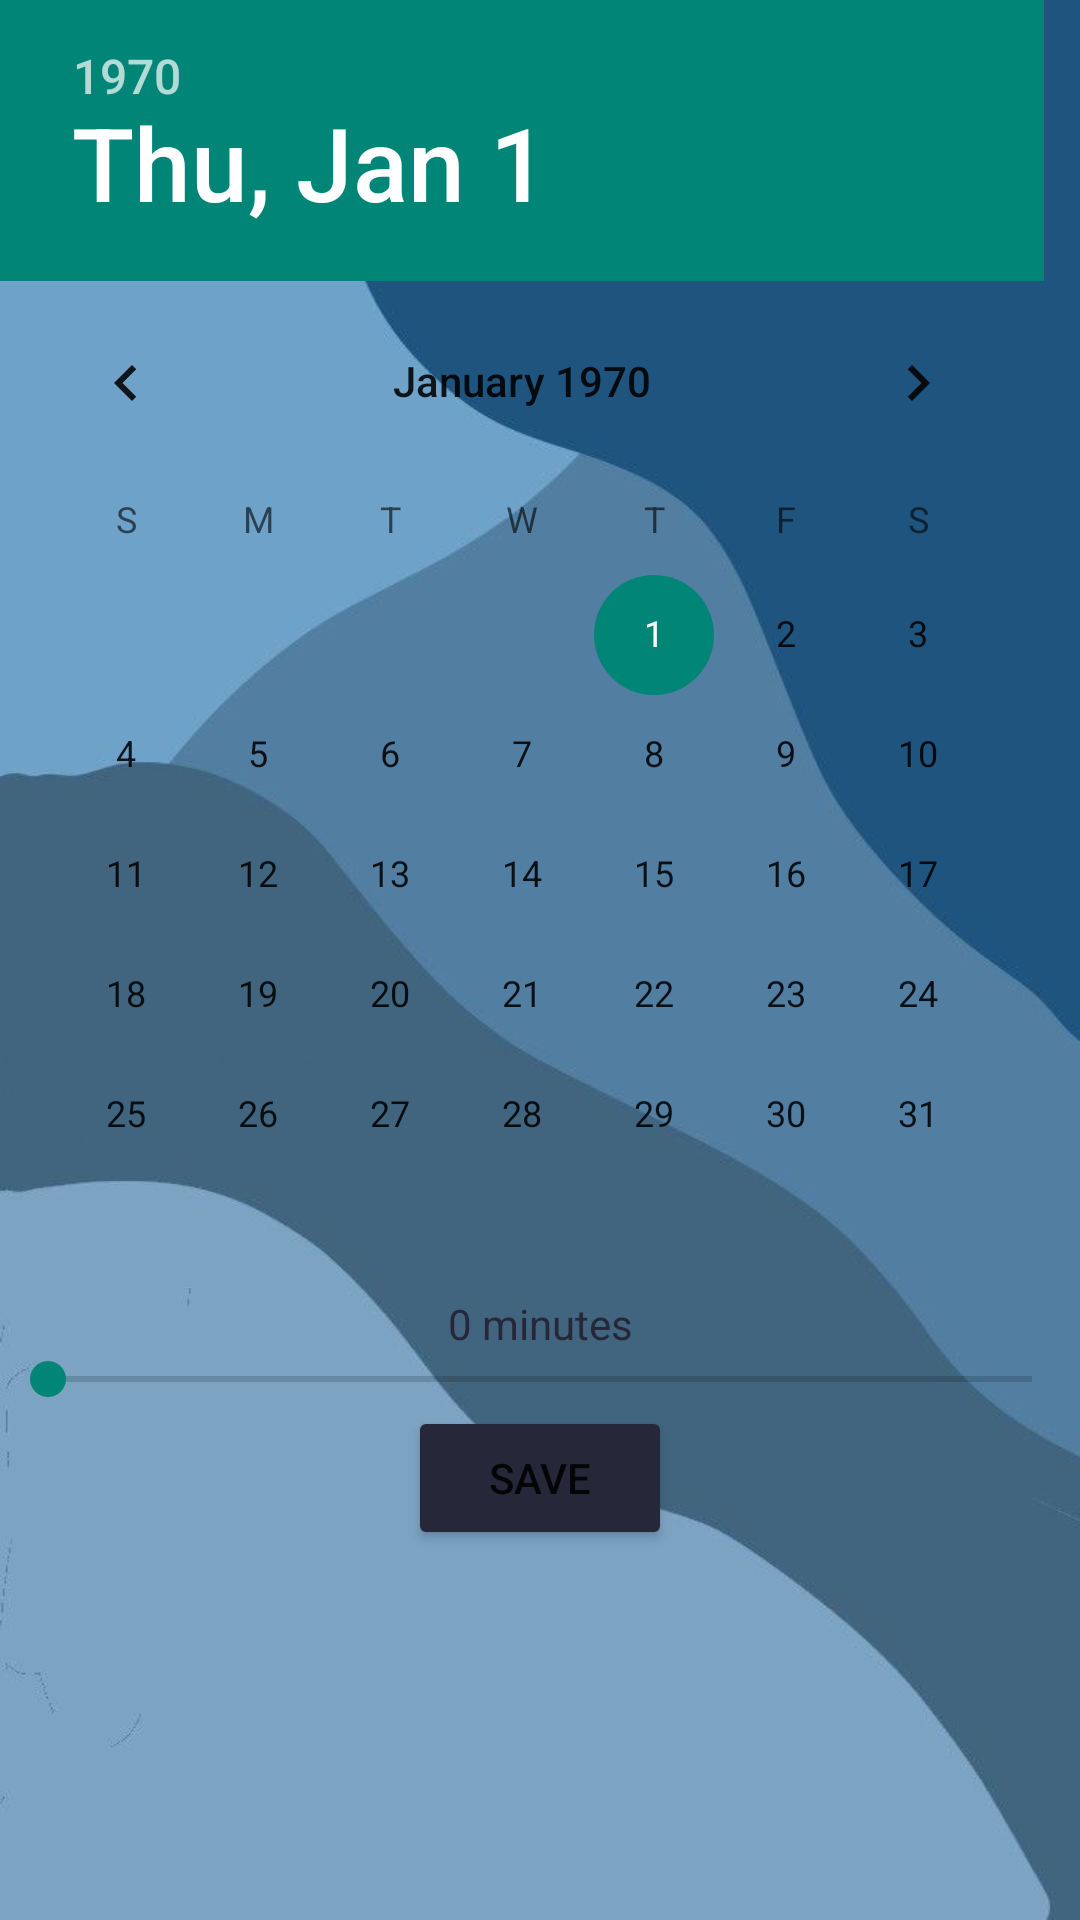

Here is an Android app screen rendered from its layout file. Give the layout XML and the strings, colors and styles it references.
<!-- AndroidManifest.xml: application theme Theme.ShapeShift -->
<!-- res/layout/activity_workoutlog.xml -->
<?xml version="1.0" encoding="utf-8"?>
<androidx.constraintlayout.widget.ConstraintLayout xmlns:android="http://schemas.android.com/apk/res/android"
    xmlns:app="http://schemas.android.com/apk/res-auto"
    xmlns:tools="http://schemas.android.com/tools"
    android:layout_width="match_parent"
    android:layout_height="match_parent"
    android:background="@drawable/bg8"
    >

    <DatePicker
        android:id="@+id/datePicker"
        android:layout_width="0dp"
        android:layout_height="wrap_content"
        app:layout_constraintEnd_toEndOf="parent"
        app:layout_constraintStart_toStartOf="parent"
        app:layout_constraintTop_toTopOf="parent" />

    <TextView
        android:id="@+id/textViewDuration"
        android:layout_width="wrap_content"
        android:layout_height="wrap_content"
        android:text="0 minutes"
        android:textColor="#26283A"
        app:layout_constraintTop_toBottomOf="@+id/datePicker"
        app:layout_constraintStart_toStartOf="parent"
        app:layout_constraintEnd_toEndOf="parent" />

    <SeekBar
        android:id="@+id/seekBar"
        android:layout_width="0dp"
        android:layout_height="wrap_content"
        android:max="240"
        android:outlineAmbientShadowColor="#26283A"
        app:layout_constraintTop_toBottomOf="@+id/textViewDuration"
        app:layout_constraintEnd_toEndOf="parent"
        app:layout_constraintStart_toStartOf="parent" />

    <Button
        android:id="@+id/buttonSave"
        android:layout_width="wrap_content"
        android:layout_height="wrap_content"
        android:text="Save"
        android:backgroundTint="#26283A"
        app:layout_constraintTop_toBottomOf="@+id/seekBar"
        app:layout_constraintEnd_toEndOf="parent"
        app:layout_constraintStart_toStartOf="parent" />

    <ListView
        android:id="@+id/listView"
        android:layout_width="0dp"
        android:layout_height="0dp"
        app:layout_constraintTop_toBottomOf="@+id/buttonSave"
        app:layout_constraintBottom_toBottomOf="parent"
        app:layout_constraintEnd_toEndOf="parent"
        app:layout_constraintStart_toStartOf="parent" />

</androidx.constraintlayout.widget.ConstraintLayout>
<!-- resources referenced by this layout -->
<resources>
  <!-- drawable bg8: jpg bitmap (drawable, 15792 bytes) -->
  <style name="Theme.ShapeShift" parent="Base.Theme.ShapeShift" />
  <style name="Base.Theme.ShapeShift" parent="Theme.AppCompat.Light.DarkActionBar">
          
          <item name="android:windowBackground">@color/my_dark_background</item>
          <item name="android:colorBackground">@color/my_dark_background</item>
          <item name="android:statusBarColor">@color/my_dark_status_bar</item>
          <item name="android:navigationBarColor">@color/my_dark_navigation_bar</item>
          
      </style>
  <color name="my_dark_background">#303030</color>
  <color name="my_dark_status_bar">#212121</color>
  <color name="my_dark_navigation_bar">#212121</color>
</resources>
